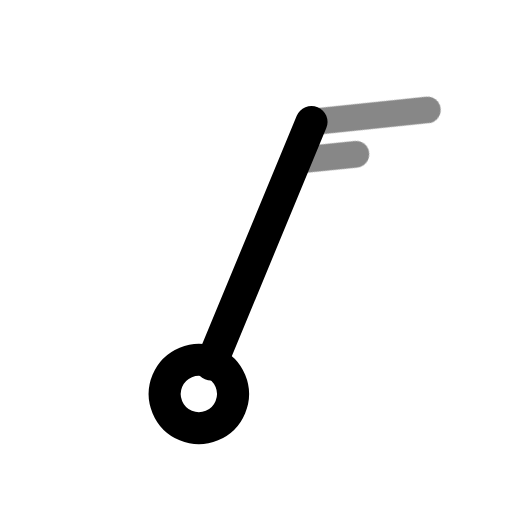
t = 0.00 s
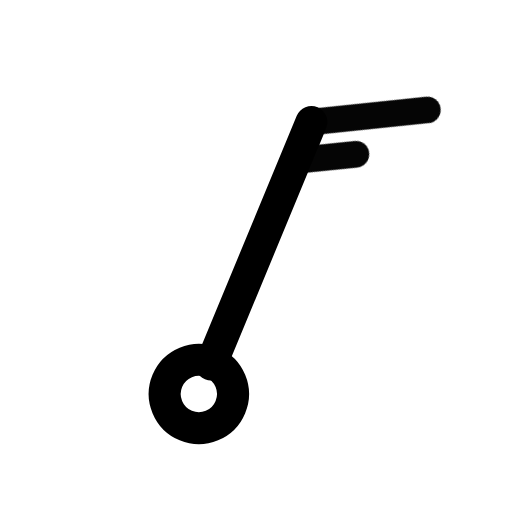
t = 0.50 s
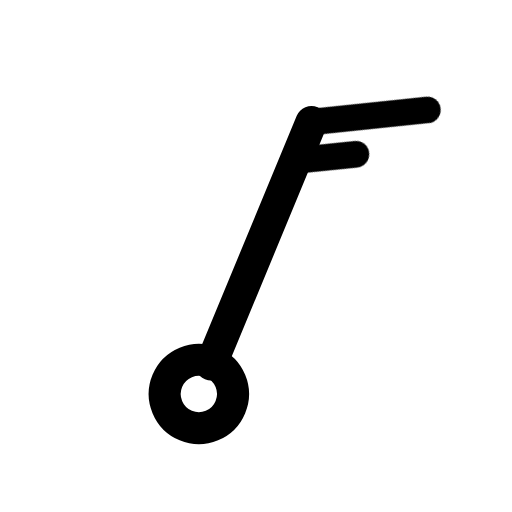
t = 1.08 s
t = 1.56 s: frame unchanged from t = 1.08 s, image omitted
t = 1.96 s: frame unchanged from t = 1.08 s, image omitted
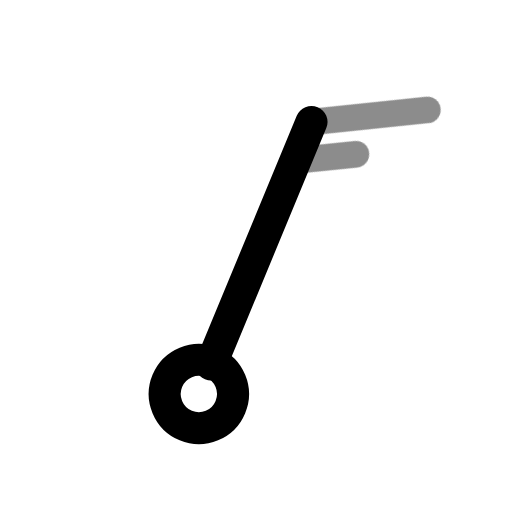
t = 2.75 s

The animated SVG that drew these frames (rendered in a browser with its animation timeline set to each time). Animation: 1 CSS @keyframes rule; one cycle of 3.15 s, repeats indefinitely.

<svg xmlns="http://www.w3.org/2000/svg" width="24" height="24" fill="none" stroke="currentColor" stroke-linecap="round" stroke-linejoin="round" stroke-width="2" viewBox="0 0 24 24">
    <!-- Generated by scripts/icon-expansion/generate.mjs -->
    <style>
        @media (prefers-reduced-motion: no-preference) {
            @keyframes ira-exp-pulse { 0%, 100% { opacity: 1; } 22% { opacity: .45; } 40% { opacity: 1; } }
            [data-ira-motion="wind-barb-nne-15kt"] { transform-box: fill-box; transform-origin: center; animation: ira-exp-pulse 2.65s ease-in-out -0.5s infinite; }
        }
    </style>
    <g transform="rotate(22.5 12 12)"><g stroke-width="1.5"><path d="M12 5.2V17.5"/><circle cx="12" cy="19" r="1.6"/></g></g>
    <g data-ira-motion="wind-barb-nne-15kt"><g transform="rotate(22.5 12 12)"><g stroke-width="1.25"><path d="M12 5.2l4.8 -2.6"/><path d="M12 7.15l2.5 -1.35"/></g></g></g>
</svg>
